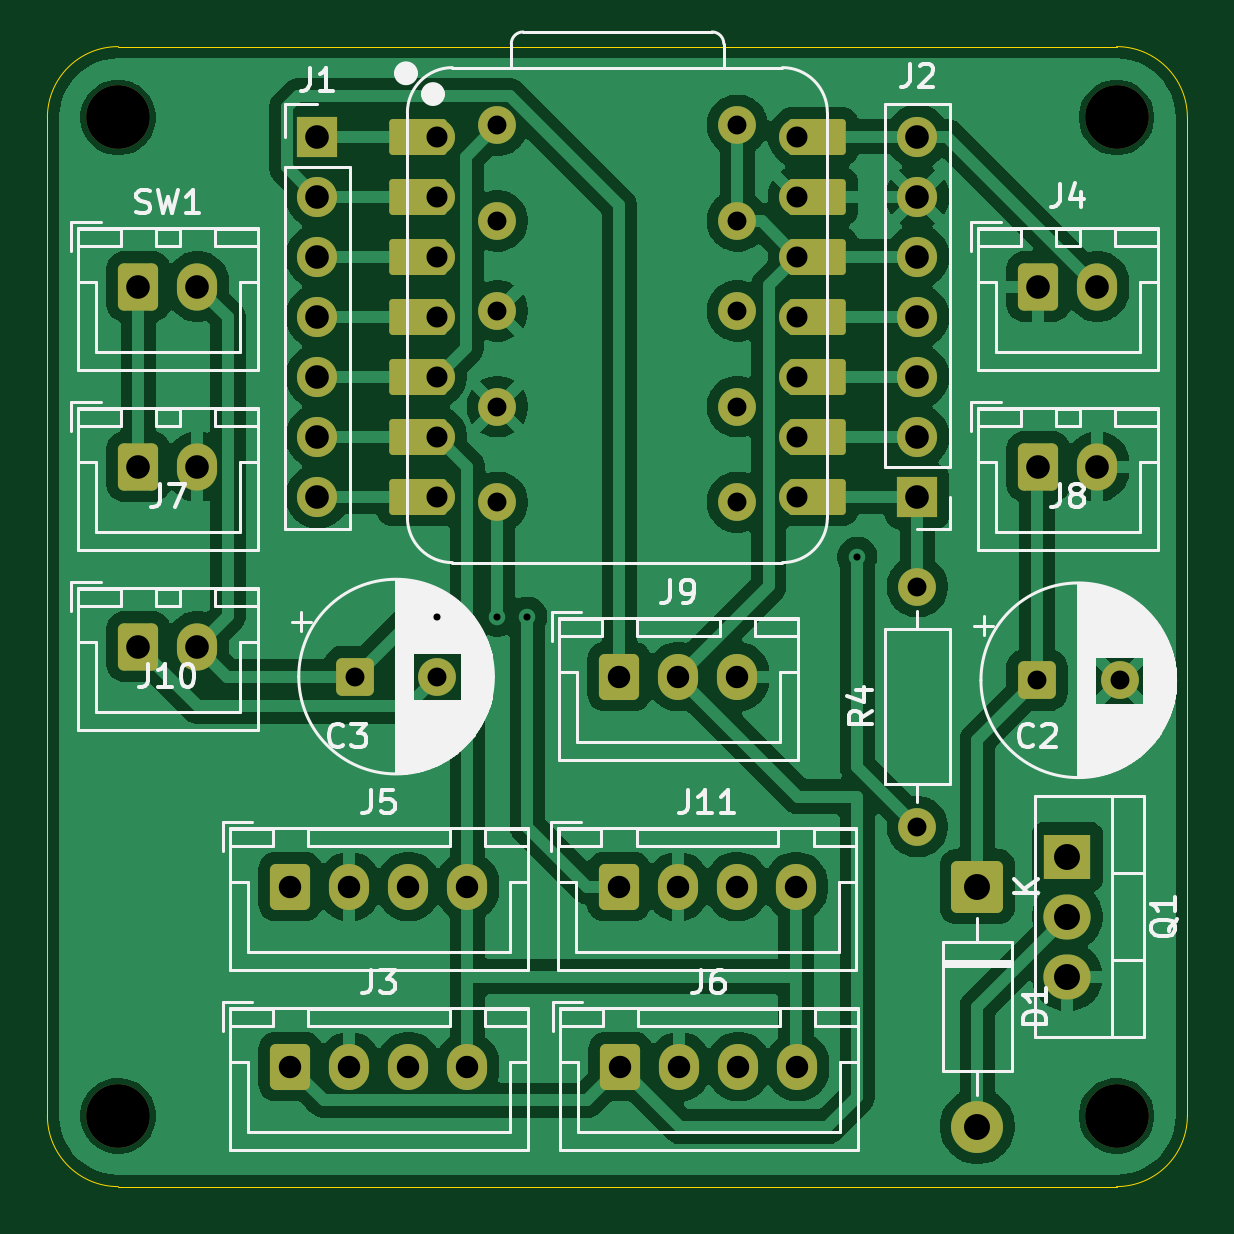
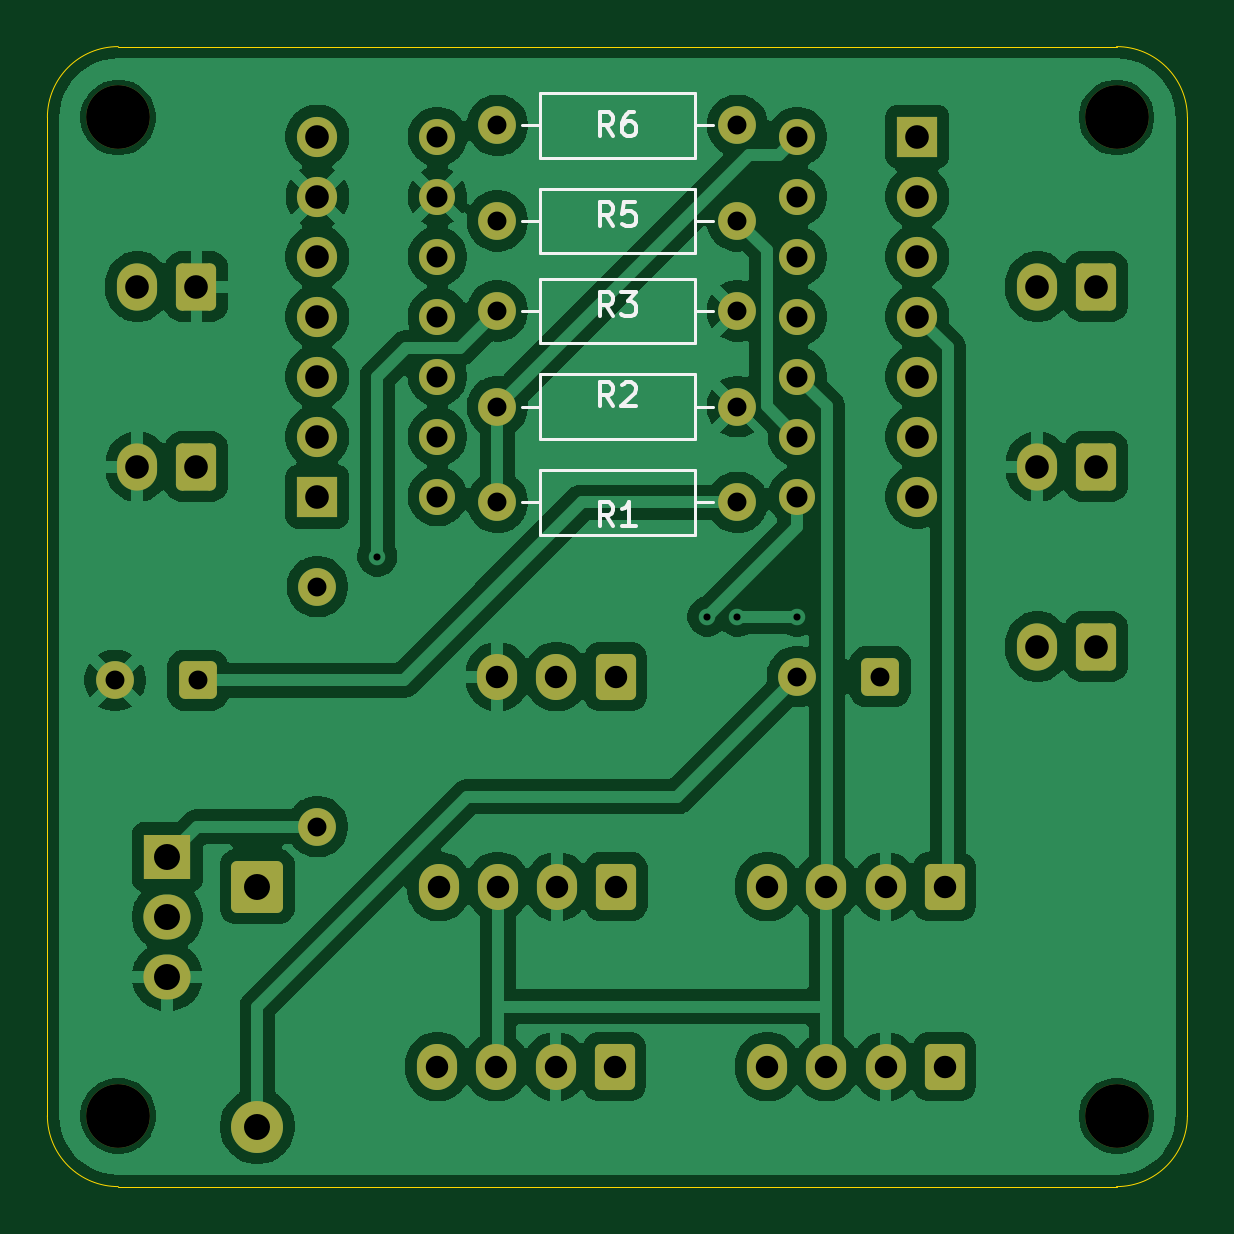
Circuit board: 11 layer files. Board 48.3 x 48.3 mm.
- bottom_copper: smart_plants_breakout_rev1-B_Cu.gbr (120218 bytes)
- bottom_mask: smart_plants_breakout_rev1-B_Mask.gbr (4376 bytes)
- paste: smart_plants_breakout_rev1-B_Paste.gbr (469 bytes)
- bottom_silk: smart_plants_breakout_rev1-B_Silkscreen.gbr (7654 bytes)
- outline: smart_plants_breakout_rev1-Edge_Cuts.gbr (1001 bytes)
- top_copper: smart_plants_breakout_rev1-F_Cu.gbr (107048 bytes)
- top_mask: smart_plants_breakout_rev1-F_Mask.gbr (5066 bytes)
- paste: smart_plants_breakout_rev1-F_Paste.gbr (469 bytes)
- top_silk: smart_plants_breakout_rev1-F_Silkscreen.gbr (49112 bytes)
- drill: smart_plants_breakout_rev1-NPTH.drl (394 bytes)
- drill: smart_plants_breakout_rev1-PTH.drl (1632 bytes)

=== bottom_copper: smart_plants_breakout_rev1-B_Cu.gbr (120218 bytes, source omitted) ===
=== bottom_mask: smart_plants_breakout_rev1-B_Mask.gbr ===
%TF.GenerationSoftware,KiCad,Pcbnew,9.0.4*%
%TF.CreationDate,2025-11-21T22:02:31+01:00*%
%TF.ProjectId,smart_plants_breakout_rev1,736d6172-745f-4706-9c61-6e74735f6272,rev?*%
%TF.SameCoordinates,Original*%
%TF.FileFunction,Soldermask,Bot*%
%TF.FilePolarity,Negative*%
%FSLAX46Y46*%
G04 Gerber Fmt 4.6, Leading zero omitted, Abs format (unit mm)*
G04 Created by KiCad (PCBNEW 9.0.4) date 2025-11-21 22:02:31*
%MOMM*%
%LPD*%
G01*
G04 APERTURE LIST*
G04 Aperture macros list*
%AMRoundRect*
0 Rectangle with rounded corners*
0 $1 Rounding radius*
0 $2 $3 $4 $5 $6 $7 $8 $9 X,Y pos of 4 corners*
0 Add a 4 corners polygon primitive as box body*
4,1,4,$2,$3,$4,$5,$6,$7,$8,$9,$2,$3,0*
0 Add four circle primitives for the rounded corners*
1,1,$1+$1,$2,$3*
1,1,$1+$1,$4,$5*
1,1,$1+$1,$6,$7*
1,1,$1+$1,$8,$9*
0 Add four rect primitives between the rounded corners*
20,1,$1+$1,$2,$3,$4,$5,0*
20,1,$1+$1,$4,$5,$6,$7,0*
20,1,$1+$1,$6,$7,$8,$9,0*
20,1,$1+$1,$8,$9,$2,$3,0*%
G04 Aperture macros list end*
%ADD10RoundRect,0.250000X-0.600000X-0.750000X0.600000X-0.750000X0.600000X0.750000X-0.600000X0.750000X0*%
%ADD11O,1.700000X2.000000*%
%ADD12RoundRect,0.250000X-0.600000X-0.725000X0.600000X-0.725000X0.600000X0.725000X-0.600000X0.725000X0*%
%ADD13O,1.700000X1.950000*%
%ADD14RoundRect,0.249999X-0.850001X0.850001X-0.850001X-0.850001X0.850001X-0.850001X0.850001X0.850001X0*%
%ADD15C,2.200000*%
%ADD16R,1.700000X1.700000*%
%ADD17C,1.700000*%
%ADD18C,2.700000*%
%ADD19C,1.524000*%
%ADD20RoundRect,0.250000X-0.550000X-0.550000X0.550000X-0.550000X0.550000X0.550000X-0.550000X0.550000X0*%
%ADD21C,1.600000*%
%ADD22R,2.000000X1.905000*%
%ADD23O,2.000000X1.905000*%
G04 APERTURE END LIST*
D10*
%TO.C,J4*%
X156250000Y-48260000D03*
D11*
X158750000Y-48260000D03*
%TD*%
D12*
%TO.C,J9*%
X138510000Y-64770000D03*
D13*
X141010000Y-64770000D03*
X143510000Y-64770000D03*
%TD*%
D14*
%TO.C,D1*%
X153670000Y-73660000D03*
D15*
X153670000Y-83820000D03*
%TD*%
D16*
%TO.C,J1*%
X125730000Y-41910000D03*
D17*
X125730000Y-44450000D03*
X125730000Y-46990000D03*
X125730000Y-49530000D03*
X125730000Y-52070000D03*
X125730000Y-54610000D03*
X125730000Y-57150000D03*
%TD*%
D10*
%TO.C,J10*%
X118150000Y-63500000D03*
D11*
X120650000Y-63500000D03*
%TD*%
D12*
%TO.C,J6*%
X138550000Y-81280000D03*
D13*
X141050000Y-81280000D03*
X143550000Y-81280000D03*
X146050000Y-81280000D03*
%TD*%
D10*
%TO.C,J7*%
X118150000Y-55880000D03*
D11*
X120650000Y-55880000D03*
%TD*%
D18*
%TO.C,H1*%
X117300000Y-41100000D03*
%TD*%
D19*
%TO.C,U1*%
X130810000Y-41910000D03*
X130810000Y-44450000D03*
X130810000Y-46990000D03*
X130810000Y-49530000D03*
X130810000Y-52070000D03*
X130810000Y-54610000D03*
X130810000Y-57150000D03*
X146050000Y-57150000D03*
X146050000Y-54610000D03*
X146050000Y-52070000D03*
X146050000Y-49530000D03*
X146050000Y-46990000D03*
X146050000Y-44450000D03*
X146050000Y-41910000D03*
%TD*%
D10*
%TO.C,SW1*%
X118150000Y-48260000D03*
D11*
X120650000Y-48260000D03*
%TD*%
D12*
%TO.C,J5*%
X124580000Y-73660000D03*
D13*
X127080000Y-73660000D03*
X129580000Y-73660000D03*
X132080000Y-73660000D03*
%TD*%
D12*
%TO.C,J3*%
X124580000Y-81280000D03*
D13*
X127080000Y-81280000D03*
X129580000Y-81280000D03*
X132080000Y-81280000D03*
%TD*%
D20*
%TO.C,C3*%
X127310000Y-64770000D03*
D21*
X130810000Y-64770000D03*
%TD*%
D18*
%TO.C,H2*%
X159560000Y-41100000D03*
%TD*%
D10*
%TO.C,J8*%
X156250000Y-55880000D03*
D11*
X158750000Y-55880000D03*
%TD*%
D20*
%TO.C,C2*%
X156190000Y-64925000D03*
D21*
X159690000Y-64925000D03*
%TD*%
D18*
%TO.C,H4*%
X159560000Y-83360000D03*
%TD*%
D12*
%TO.C,J11*%
X138490000Y-73660000D03*
D13*
X140990000Y-73660000D03*
X143490000Y-73660000D03*
X145990000Y-73660000D03*
%TD*%
D16*
%TO.C,J2*%
X151130000Y-57150000D03*
D17*
X151130000Y-54610000D03*
X151130000Y-52070000D03*
X151130000Y-49530000D03*
X151130000Y-46990000D03*
X151130000Y-44450000D03*
X151130000Y-41910000D03*
%TD*%
D18*
%TO.C,H3*%
X117300000Y-83360000D03*
%TD*%
D22*
%TO.C,Q1*%
X157480000Y-72390000D03*
D23*
X157480000Y-74930000D03*
X157480000Y-77470000D03*
%TD*%
D21*
%TO.C,R4*%
X151130000Y-71120000D03*
X151130000Y-60960000D03*
%TD*%
%TO.C,R3*%
X133350000Y-49290000D03*
X143510000Y-49290000D03*
%TD*%
%TO.C,R6*%
X133350000Y-41430000D03*
X143510000Y-41430000D03*
%TD*%
%TO.C,R2*%
X133350000Y-53340000D03*
X143510000Y-53340000D03*
%TD*%
%TO.C,R5*%
X133350000Y-45480000D03*
X143510000Y-45480000D03*
%TD*%
%TO.C,R1*%
X133350000Y-57390000D03*
X143510000Y-57390000D03*
%TD*%
M02*

=== paste: smart_plants_breakout_rev1-B_Paste.gbr ===
%TF.GenerationSoftware,KiCad,Pcbnew,9.0.4*%
%TF.CreationDate,2025-11-21T22:02:30+01:00*%
%TF.ProjectId,smart_plants_breakout_rev1,736d6172-745f-4706-9c61-6e74735f6272,rev?*%
%TF.SameCoordinates,Original*%
%TF.FileFunction,Paste,Bot*%
%TF.FilePolarity,Positive*%
%FSLAX46Y46*%
G04 Gerber Fmt 4.6, Leading zero omitted, Abs format (unit mm)*
G04 Created by KiCad (PCBNEW 9.0.4) date 2025-11-21 22:02:30*
%MOMM*%
%LPD*%
G01*
G04 APERTURE LIST*
G04 APERTURE END LIST*
M02*

=== bottom_silk: smart_plants_breakout_rev1-B_Silkscreen.gbr (7654 bytes, source omitted) ===
=== outline: smart_plants_breakout_rev1-Edge_Cuts.gbr ===
%TF.GenerationSoftware,KiCad,Pcbnew,9.0.4*%
%TF.CreationDate,2025-11-21T22:02:31+01:00*%
%TF.ProjectId,smart_plants_breakout_rev1,736d6172-745f-4706-9c61-6e74735f6272,rev?*%
%TF.SameCoordinates,Original*%
%TF.FileFunction,Profile,NP*%
%FSLAX46Y46*%
G04 Gerber Fmt 4.6, Leading zero omitted, Abs format (unit mm)*
G04 Created by KiCad (PCBNEW 9.0.4) date 2025-11-21 22:02:31*
%MOMM*%
%LPD*%
G01*
G04 APERTURE LIST*
%TA.AperFunction,Profile*%
%ADD10C,0.050000*%
%TD*%
G04 APERTURE END LIST*
D10*
X162560000Y-41100000D02*
X162560000Y-83360000D01*
X159560000Y-38100000D02*
G75*
G02*
X162560000Y-41100000I0J-3000000D01*
G01*
X117300000Y-86360000D02*
G75*
G02*
X114300000Y-83360000I0J3000000D01*
G01*
X162560000Y-83360000D02*
G75*
G02*
X159560000Y-86360000I-3000000J0D01*
G01*
X114300000Y-83360000D02*
X114300000Y-41100000D01*
X114300000Y-41100000D02*
G75*
G02*
X117300000Y-38100000I3000000J0D01*
G01*
X117300000Y-38100000D02*
X159560000Y-38100000D01*
X159560000Y-86360000D02*
X117300000Y-86360000D01*
M02*

=== top_copper: smart_plants_breakout_rev1-F_Cu.gbr (107048 bytes, source omitted) ===
=== top_mask: smart_plants_breakout_rev1-F_Mask.gbr ===
%TF.GenerationSoftware,KiCad,Pcbnew,9.0.4*%
%TF.CreationDate,2025-11-21T22:02:31+01:00*%
%TF.ProjectId,smart_plants_breakout_rev1,736d6172-745f-4706-9c61-6e74735f6272,rev?*%
%TF.SameCoordinates,Original*%
%TF.FileFunction,Soldermask,Top*%
%TF.FilePolarity,Negative*%
%FSLAX46Y46*%
G04 Gerber Fmt 4.6, Leading zero omitted, Abs format (unit mm)*
G04 Created by KiCad (PCBNEW 9.0.4) date 2025-11-21 22:02:31*
%MOMM*%
%LPD*%
G01*
G04 APERTURE LIST*
G04 Aperture macros list*
%AMRoundRect*
0 Rectangle with rounded corners*
0 $1 Rounding radius*
0 $2 $3 $4 $5 $6 $7 $8 $9 X,Y pos of 4 corners*
0 Add a 4 corners polygon primitive as box body*
4,1,4,$2,$3,$4,$5,$6,$7,$8,$9,$2,$3,0*
0 Add four circle primitives for the rounded corners*
1,1,$1+$1,$2,$3*
1,1,$1+$1,$4,$5*
1,1,$1+$1,$6,$7*
1,1,$1+$1,$8,$9*
0 Add four rect primitives between the rounded corners*
20,1,$1+$1,$2,$3,$4,$5,0*
20,1,$1+$1,$4,$5,$6,$7,0*
20,1,$1+$1,$6,$7,$8,$9,0*
20,1,$1+$1,$8,$9,$2,$3,0*%
G04 Aperture macros list end*
%ADD10RoundRect,0.250000X-0.600000X-0.750000X0.600000X-0.750000X0.600000X0.750000X-0.600000X0.750000X0*%
%ADD11O,1.700000X2.000000*%
%ADD12RoundRect,0.250000X-0.600000X-0.725000X0.600000X-0.725000X0.600000X0.725000X-0.600000X0.725000X0*%
%ADD13O,1.700000X1.950000*%
%ADD14RoundRect,0.249999X-0.850001X0.850001X-0.850001X-0.850001X0.850001X-0.850001X0.850001X0.850001X0*%
%ADD15C,2.200000*%
%ADD16R,1.700000X1.700000*%
%ADD17C,1.700000*%
%ADD18C,2.700000*%
%ADD19RoundRect,0.152400X1.063600X0.609600X-1.063600X0.609600X-1.063600X-0.609600X1.063600X-0.609600X0*%
%ADD20C,1.524000*%
%ADD21RoundRect,0.152400X-1.063600X-0.609600X1.063600X-0.609600X1.063600X0.609600X-1.063600X0.609600X0*%
%ADD22RoundRect,0.250000X-0.550000X-0.550000X0.550000X-0.550000X0.550000X0.550000X-0.550000X0.550000X0*%
%ADD23C,1.600000*%
%ADD24R,2.000000X1.905000*%
%ADD25O,2.000000X1.905000*%
G04 APERTURE END LIST*
D10*
%TO.C,J4*%
X156250000Y-48260000D03*
D11*
X158750000Y-48260000D03*
%TD*%
D12*
%TO.C,J9*%
X138510000Y-64770000D03*
D13*
X141010000Y-64770000D03*
X143510000Y-64770000D03*
%TD*%
D14*
%TO.C,D1*%
X153670000Y-73660000D03*
D15*
X153670000Y-83820000D03*
%TD*%
D16*
%TO.C,J1*%
X125730000Y-41910000D03*
D17*
X125730000Y-44450000D03*
X125730000Y-46990000D03*
X125730000Y-49530000D03*
X125730000Y-52070000D03*
X125730000Y-54610000D03*
X125730000Y-57150000D03*
%TD*%
D10*
%TO.C,J10*%
X118150000Y-63500000D03*
D11*
X120650000Y-63500000D03*
%TD*%
D12*
%TO.C,J6*%
X138550000Y-81280000D03*
D13*
X141050000Y-81280000D03*
X143550000Y-81280000D03*
X146050000Y-81280000D03*
%TD*%
D10*
%TO.C,J7*%
X118150000Y-55880000D03*
D11*
X120650000Y-55880000D03*
%TD*%
D18*
%TO.C,H1*%
X117300000Y-41100000D03*
%TD*%
D19*
%TO.C,U1*%
X129975000Y-41910000D03*
D20*
X130810000Y-41910000D03*
D19*
X129975000Y-44450000D03*
D20*
X130810000Y-44450000D03*
D19*
X129975000Y-46990000D03*
D20*
X130810000Y-46990000D03*
D19*
X129975000Y-49530000D03*
D20*
X130810000Y-49530000D03*
D19*
X129975000Y-52070000D03*
D20*
X130810000Y-52070000D03*
D19*
X129975000Y-54610000D03*
D20*
X130810000Y-54610000D03*
D19*
X129975000Y-57150000D03*
D20*
X130810000Y-57150000D03*
X146050000Y-57150000D03*
D21*
X146885000Y-57150000D03*
D20*
X146050000Y-54610000D03*
D21*
X146885000Y-54610000D03*
D20*
X146050000Y-52070000D03*
D21*
X146885000Y-52070000D03*
D20*
X146050000Y-49530000D03*
D21*
X146885000Y-49530000D03*
D20*
X146050000Y-46990000D03*
D21*
X146885000Y-46990000D03*
D20*
X146050000Y-44450000D03*
D21*
X146885000Y-44450000D03*
D20*
X146050000Y-41910000D03*
D21*
X146885000Y-41910000D03*
%TD*%
D10*
%TO.C,SW1*%
X118150000Y-48260000D03*
D11*
X120650000Y-48260000D03*
%TD*%
D12*
%TO.C,J5*%
X124580000Y-73660000D03*
D13*
X127080000Y-73660000D03*
X129580000Y-73660000D03*
X132080000Y-73660000D03*
%TD*%
D12*
%TO.C,J3*%
X124580000Y-81280000D03*
D13*
X127080000Y-81280000D03*
X129580000Y-81280000D03*
X132080000Y-81280000D03*
%TD*%
D22*
%TO.C,C3*%
X127310000Y-64770000D03*
D23*
X130810000Y-64770000D03*
%TD*%
D18*
%TO.C,H2*%
X159560000Y-41100000D03*
%TD*%
D10*
%TO.C,J8*%
X156250000Y-55880000D03*
D11*
X158750000Y-55880000D03*
%TD*%
D22*
%TO.C,C2*%
X156190000Y-64925000D03*
D23*
X159690000Y-64925000D03*
%TD*%
D18*
%TO.C,H4*%
X159560000Y-83360000D03*
%TD*%
D12*
%TO.C,J11*%
X138490000Y-73660000D03*
D13*
X140990000Y-73660000D03*
X143490000Y-73660000D03*
X145990000Y-73660000D03*
%TD*%
D16*
%TO.C,J2*%
X151130000Y-57150000D03*
D17*
X151130000Y-54610000D03*
X151130000Y-52070000D03*
X151130000Y-49530000D03*
X151130000Y-46990000D03*
X151130000Y-44450000D03*
X151130000Y-41910000D03*
%TD*%
D18*
%TO.C,H3*%
X117300000Y-83360000D03*
%TD*%
D24*
%TO.C,Q1*%
X157480000Y-72390000D03*
D25*
X157480000Y-74930000D03*
X157480000Y-77470000D03*
%TD*%
D23*
%TO.C,R4*%
X151130000Y-71120000D03*
X151130000Y-60960000D03*
%TD*%
%TO.C,R3*%
X133350000Y-49290000D03*
X143510000Y-49290000D03*
%TD*%
%TO.C,R6*%
X133350000Y-41430000D03*
X143510000Y-41430000D03*
%TD*%
%TO.C,R2*%
X133350000Y-53340000D03*
X143510000Y-53340000D03*
%TD*%
%TO.C,R5*%
X133350000Y-45480000D03*
X143510000Y-45480000D03*
%TD*%
%TO.C,R1*%
X133350000Y-57390000D03*
X143510000Y-57390000D03*
%TD*%
M02*

=== paste: smart_plants_breakout_rev1-F_Paste.gbr ===
%TF.GenerationSoftware,KiCad,Pcbnew,9.0.4*%
%TF.CreationDate,2025-11-21T22:02:30+01:00*%
%TF.ProjectId,smart_plants_breakout_rev1,736d6172-745f-4706-9c61-6e74735f6272,rev?*%
%TF.SameCoordinates,Original*%
%TF.FileFunction,Paste,Top*%
%TF.FilePolarity,Positive*%
%FSLAX46Y46*%
G04 Gerber Fmt 4.6, Leading zero omitted, Abs format (unit mm)*
G04 Created by KiCad (PCBNEW 9.0.4) date 2025-11-21 22:02:30*
%MOMM*%
%LPD*%
G01*
G04 APERTURE LIST*
G04 APERTURE END LIST*
M02*

=== top_silk: smart_plants_breakout_rev1-F_Silkscreen.gbr (49112 bytes, source omitted) ===
=== drill: smart_plants_breakout_rev1-NPTH.drl ===
M48
; DRILL file {KiCad 9.0.4} date 2025-11-21T22:02:45+0100
; FORMAT={-:-/ absolute / inch / decimal}
; #@! TF.CreationDate,2025-11-21T22:02:45+01:00
; #@! TF.GenerationSoftware,Kicad,Pcbnew,9.0.4
; #@! TF.FileFunction,NonPlated,1,2,NPTH
FMAT,2
INCH
; #@! TA.AperFunction,NonPlated,NPTH,ComponentDrill
T1C0.1063
%
G90
G05
T1
X4.6181Y-1.6181
X4.6181Y-3.2819
X6.2819Y-1.6181
X6.2819Y-3.2819
M30

=== drill: smart_plants_breakout_rev1-PTH.drl ===
M48
; DRILL file {KiCad 9.0.4} date 2025-11-21T22:02:45+0100
; FORMAT={-:-/ absolute / inch / decimal}
; #@! TF.CreationDate,2025-11-21T22:02:45+01:00
; #@! TF.GenerationSoftware,Kicad,Pcbnew,9.0.4
; #@! TF.FileFunction,Plated,1,2,PTH
FMAT,2
INCH
; #@! TA.AperFunction,Plated,PTH,ViaDrill
T1C0.0118
; #@! TA.AperFunction,Plated,PTH,ComponentDrill
T2C0.0315
; #@! TA.AperFunction,Plated,PTH,ComponentDrill
T3C0.0350
; #@! TA.AperFunction,Plated,PTH,ComponentDrill
T4C0.0374
; #@! TA.AperFunction,Plated,PTH,ComponentDrill
T5C0.0394
; #@! TA.AperFunction,Plated,PTH,ComponentDrill
T6C0.0433
%
G90
G05
T1
X5.15Y-2.45
X5.25Y-2.45
X5.3Y-2.45
X5.85Y-2.35
T2
X5.0122Y-2.55
X5.15Y-2.55
X5.25Y-1.6311
X5.25Y-1.7906
X5.25Y-1.9406
X5.25Y-2.1
X5.25Y-2.2594
X5.65Y-1.6311
X5.65Y-1.7906
X5.65Y-1.9406
X5.65Y-2.1
X5.65Y-2.2594
X5.95Y-2.4
X5.95Y-2.8
X6.1492Y-2.5561
X6.287Y-2.5561
T3
X5.15Y-1.65
X5.15Y-1.75
X5.15Y-1.85
X5.15Y-1.95
X5.15Y-2.05
X5.15Y-2.15
X5.15Y-2.25
X5.75Y-1.65
X5.75Y-1.75
X5.75Y-1.85
X5.75Y-1.95
X5.75Y-2.05
X5.75Y-2.15
X5.75Y-2.25
T4
X4.9047Y-2.9
X4.9047Y-3.2
X5.0031Y-2.9
X5.0031Y-3.2
X5.1016Y-2.9
X5.1016Y-3.2
X5.2Y-2.9
X5.2Y-3.2
X5.4524Y-2.9
X5.4531Y-2.55
X5.4547Y-3.2
X5.5508Y-2.9
X5.5516Y-2.55
X5.5531Y-3.2
X5.6492Y-2.9
X5.65Y-2.55
X5.6516Y-3.2
X5.7476Y-2.9
X5.75Y-3.2
T5
X4.6516Y-1.9
X4.6516Y-2.2
X4.6516Y-2.5
X4.75Y-1.9
X4.75Y-2.2
X4.75Y-2.5
X4.95Y-1.65
X4.95Y-1.75
X4.95Y-1.85
X4.95Y-1.95
X4.95Y-2.05
X4.95Y-2.15
X4.95Y-2.25
X5.95Y-1.65
X5.95Y-1.75
X5.95Y-1.85
X5.95Y-1.95
X5.95Y-2.05
X5.95Y-2.15
X5.95Y-2.25
X6.1516Y-1.9
X6.1516Y-2.2
X6.25Y-1.9
X6.25Y-2.2
T6
X6.05Y-2.9
X6.05Y-3.3
X6.2Y-2.85
X6.2Y-2.95
X6.2Y-3.05
M30
